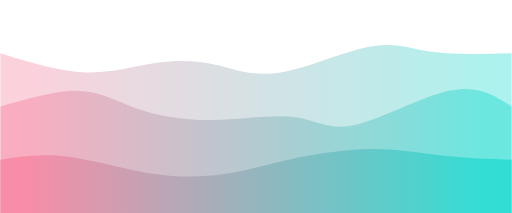
t = 0.00 s
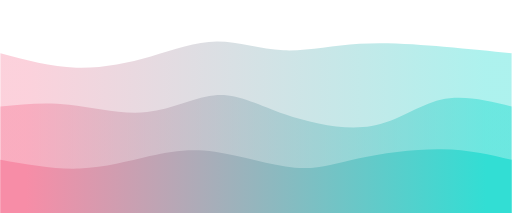
t = 0.75 s
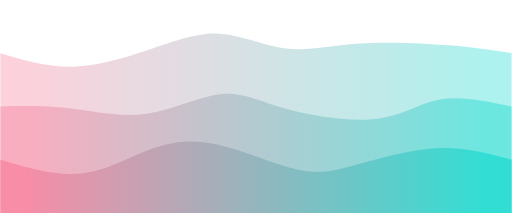
t = 1.25 s
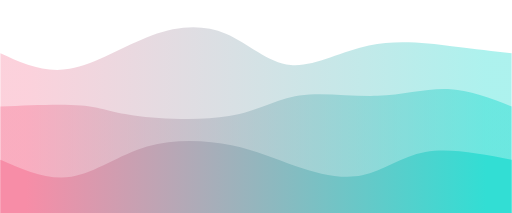
t = 2.00 s
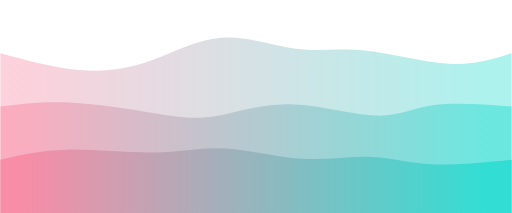
t = 2.75 s
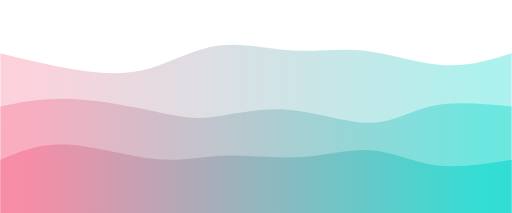
t = 3.25 s

The animated SVG that drew these frames (rendered in a browser with its animation timeline set to each time). Animation: 3 CSS @keyframes rules; one cycle of 4.00 s, repeats indefinitely.

<svg width="100%" height="100%" id="svg" viewBox="0 0 1440 600" xmlns="http://www.w3.org/2000/svg" class="transition duration-300 ease-in-out delay-150"><style>
          .path-0{
            animation:pathAnim-0 4s;
            animation-timing-function: linear;
            animation-iteration-count: infinite;
          }
          @keyframes pathAnim-0{
            0%{
              d: path("M 0,600 C 0,600 0,150 0,150 C 82.78392305049809,175.72518035039505 165.56784610099618,201.4503607007901 240,204 C 314.4321538990038,206.5496392992099 380.51253864651324,185.92373754723465 441,177 C 501.48746135348676,168.07626245276535 556.3819993129509,170.85468911027138 609,183 C 661.6180006870491,195.14531088972862 711.9594641016834,216.6575060116798 789,204 C 866.0405358983166,191.3424939883202 969.7801442803159,144.51528684300928 1042,131 C 1114.2198557196841,117.48471315699071 1154.9199587770524,137.28134661628306 1216,146 C 1277.0800412229476,154.71865338371694 1358.5400206114737,152.35932669185848 1440,150 C 1440,150 1440,600 1440,600 Z");
            }
            25%{
              d: path("M 0,600 C 0,600 0,150 0,150 C 67.11233253177602,166.98041909996564 134.22466506355204,183.9608381999313 205,186 C 275.77533493644796,188.0391618000687 350.21367227756787,175.1370663002405 418,153 C 485.78632772243213,130.8629336997595 546.9206458261766,99.49089659910683 610,95 C 673.0793541738234,90.50910340089317 738.103744417726,112.8993473033322 800,121 C 861.896255582274,129.1006526966678 920.6643765029198,122.91171418756439 1001,121 C 1081.3356234970802,119.08828581243561 1183.238749570594,121.45379594641017 1260,127 C 1336.761250429406,132.54620405358983 1388.3806252147028,141.2731020267949 1440,150 C 1440,150 1440,600 1440,600 Z");
            }
            50%{
              d: path("M 0,600 C 0,600 0,150 0,150 C 61.47509446925454,178.25626932325662 122.95018893850909,206.5125386465132 195,194 C 267.0498110614909,181.4874613534868 349.67433871521814,128.2061147372037 426,100 C 502.32566128478186,71.7938852627963 572.3524562006183,68.66300240467193 635,95 C 697.6475437993817,121.33699759532807 752.9158364823086,177.14187564410855 818,183 C 883.0841635176914,188.85812435589145 957.9841978701479,144.76949501889388 1038,128 C 1118.015802129852,111.23050498110612 1203.1473720371007,121.78014428031602 1271,130 C 1338.8526279628993,138.21985571968398 1389.4263139814498,144.109927859842 1440,150 C 1440,150 1440,600 1440,600 Z");
            }
            75%{
              d: path("M 0,600 C 0,600 0,150 0,150 C 79.81518378564064,167.8275506698729 159.63036757128128,185.6551013397458 229,198 C 298.3696324287187,210.3448986602542 357.29371350051537,217.20714531088973 419,196 C 480.70628649948463,174.79285468911027 545.1947784266574,125.5163174166953 618,110 C 690.8052215733426,94.4836825833047 771.9271727928548,112.7275850223291 837,122 C 902.0728272071452,131.2724149776709 951.0965304019237,131.57334249398832 1022,147 C 1092.9034695980763,162.42665750601168 1185.6867055994503,192.97904500171762 1259,196 C 1332.3132944005497,199.02095499828238 1386.1566472002748,174.5104774991412 1440,150 C 1440,150 1440,600 1440,600 Z");
            }
            100%{
              d: path("M 0,600 C 0,600 0,150 0,150 C 82.78392305049809,175.72518035039505 165.56784610099618,201.4503607007901 240,204 C 314.4321538990038,206.5496392992099 380.51253864651324,185.92373754723465 441,177 C 501.48746135348676,168.07626245276535 556.3819993129509,170.85468911027138 609,183 C 661.6180006870491,195.14531088972862 711.9594641016834,216.6575060116798 789,204 C 866.0405358983166,191.3424939883202 969.7801442803159,144.51528684300928 1042,131 C 1114.2198557196841,117.48471315699071 1154.9199587770524,137.28134661628306 1216,146 C 1277.0800412229476,154.71865338371694 1358.5400206114737,152.35932669185848 1440,150 C 1440,150 1440,600 1440,600 Z");
            }
          }</style><defs><linearGradient id="gradient" x1="0%" y1="50%" x2="100%" y2="50%"><stop offset="5%" stop-color="#f78da7"></stop><stop offset="95%" stop-color="#32ded4"></stop></linearGradient></defs><path d="M 0,600 C 0,600 0,150 0,150 C 82.78392305049809,175.72518035039505 165.56784610099618,201.4503607007901 240,204 C 314.4321538990038,206.5496392992099 380.51253864651324,185.92373754723465 441,177 C 501.48746135348676,168.07626245276535 556.3819993129509,170.85468911027138 609,183 C 661.6180006870491,195.14531088972862 711.9594641016834,216.6575060116798 789,204 C 866.0405358983166,191.3424939883202 969.7801442803159,144.51528684300928 1042,131 C 1114.2198557196841,117.48471315699071 1154.9199587770524,137.28134661628306 1216,146 C 1277.0800412229476,154.71865338371694 1358.5400206114737,152.35932669185848 1440,150 C 1440,150 1440,600 1440,600 Z" stroke="none" stroke-width="0" fill="url(#gradient)" fill-opacity="0.4" class="transition-all duration-300 ease-in-out delay-150 path-0"></path><style>
          .path-1{
            animation:pathAnim-1 4s;
            animation-timing-function: linear;
            animation-iteration-count: infinite;
          }
          @keyframes pathAnim-1{
            0%{
              d: path("M 0,600 C 0,600 0,300 0,300 C 80.5723119203023,276.88560632085193 161.1446238406046,253.77121264170393 223,256 C 284.8553761593954,258.2287873582961 327.9938165578839,285.8007557540364 386,306 C 444.0061834421161,326.1992442459636 516.8801099278598,339.02576434215047 598,338 C 679.1198900721402,336.97423565784953 768.4857437306767,322.0961868773618 830,330 C 891.5142562693233,337.9038131226382 925.1769151494332,368.5894881484026 999,352 C 1072.8230848505668,335.4105118515974 1186.8065956715905,271.5458605290278 1267,255 C 1347.1934043284095,238.4541394709722 1393.5967021642048,269.2270697354861 1440,300 C 1440,300 1440,600 1440,600 Z");
            }
            25%{
              d: path("M 0,600 C 0,600 0,300 0,300 C 55.78220542768807,299.36928890415663 111.56441085537614,298.7385778083133 184,308 C 256.43558914462386,317.2614221916867 345.52456200618343,336.41497767090345 422,319 C 498.47543799381657,301.58502232909655 562.3373411198901,247.6015115080729 616,244 C 669.6626588801099,240.3984884919271 713.1260735142562,287.17897629680516 792,319 C 870.8739264857438,350.82102370319484 985.1583648230849,367.6825833047063 1061,356 C 1136.8416351769151,344.3174166952937 1174.2404671934044,304.09069048436965 1231,290 C 1287.7595328065956,275.90930951563035 1363.8797664032977,287.9546547578152 1440,300 C 1440,300 1440,600 1440,600 Z");
            }
            50%{
              d: path("M 0,600 C 0,600 0,300 0,300 C 86.51185159738921,296.111989007214 173.02370319477842,292.22397801442804 228,297 C 282.9762968052216,301.77602198557196 306.41703881827556,315.21607694950194 376,325 C 445.58296118172444,334.78392305049806 561.3081415321195,340.91171418756437 644,327 C 726.6918584678805,313.08828581243563 776.3503950532462,279.13706630024046 842,269 C 907.6496049467538,258.86293369975954 989.2902782548952,272.5400206114737 1062,270 C 1134.7097217451048,267.4599793885263 1198.4884919271728,248.70285125386465 1260,251 C 1321.5115080728272,253.29714874613535 1380.7557540364137,276.6485743730677 1440,300 C 1440,300 1440,600 1440,600 Z");
            }
            75%{
              d: path("M 0,600 C 0,600 0,300 0,300 C 51.4833390587427,291.36928890415663 102.9666781174854,282.7385778083133 185,286 C 267.0333218825146,289.2614221916867 379.61662658880107,304.41497767090345 448,316 C 516.3833734111989,327.58502232909655 540.5668155273103,335.60151150807286 590,328 C 639.4331844726897,320.39848849192714 714.116111301958,297.1789762968052 802,302 C 889.883888698042,306.8210237031948 990.9687392648575,339.68258330470627 1055,344 C 1119.0312607351425,348.31741669529373 1146.0089316386122,324.09069048436965 1204,312 C 1261.9910683613878,299.90930951563035 1350.995534180694,299.9546547578152 1440,300 C 1440,300 1440,600 1440,600 Z");
            }
            100%{
              d: path("M 0,600 C 0,600 0,300 0,300 C 80.5723119203023,276.88560632085193 161.1446238406046,253.77121264170393 223,256 C 284.8553761593954,258.2287873582961 327.9938165578839,285.8007557540364 386,306 C 444.0061834421161,326.1992442459636 516.8801099278598,339.02576434215047 598,338 C 679.1198900721402,336.97423565784953 768.4857437306767,322.0961868773618 830,330 C 891.5142562693233,337.9038131226382 925.1769151494332,368.5894881484026 999,352 C 1072.8230848505668,335.4105118515974 1186.8065956715905,271.5458605290278 1267,255 C 1347.1934043284095,238.4541394709722 1393.5967021642048,269.2270697354861 1440,300 C 1440,300 1440,600 1440,600 Z");
            }
          }</style><defs><linearGradient id="gradient" x1="0%" y1="50%" x2="100%" y2="50%"><stop offset="5%" stop-color="#f78da7"></stop><stop offset="95%" stop-color="#32ded4"></stop></linearGradient></defs><path d="M 0,600 C 0,600 0,300 0,300 C 80.5723119203023,276.88560632085193 161.1446238406046,253.77121264170393 223,256 C 284.8553761593954,258.2287873582961 327.9938165578839,285.8007557540364 386,306 C 444.0061834421161,326.1992442459636 516.8801099278598,339.02576434215047 598,338 C 679.1198900721402,336.97423565784953 768.4857437306767,322.0961868773618 830,330 C 891.5142562693233,337.9038131226382 925.1769151494332,368.5894881484026 999,352 C 1072.8230848505668,335.4105118515974 1186.8065956715905,271.5458605290278 1267,255 C 1347.1934043284095,238.4541394709722 1393.5967021642048,269.2270697354861 1440,300 C 1440,300 1440,600 1440,600 Z" stroke="none" stroke-width="0" fill="url(#gradient)" fill-opacity="0.53" class="transition-all duration-300 ease-in-out delay-150 path-1"></path><style>
          .path-2{
            animation:pathAnim-2 4s;
            animation-timing-function: linear;
            animation-iteration-count: infinite;
          }
          @keyframes pathAnim-2{
            0%{
              d: path("M 0,600 C 0,600 0,450 0,450 C 58.098935073857774,441.37684644452077 116.19787014771555,432.7536928890416 186,441 C 255.80212985228445,449.2463071109584 337.3074544829956,474.3620748883545 414,487 C 490.6925455170044,499.6379251116455 562.5723119203022,499.7980075575404 626,491 C 689.4276880796978,482.2019924424596 744.4032978357953,464.44589488148404 815,449 C 885.5967021642047,433.55410511851596 971.8144967365165,420.41841291652355 1047,420 C 1122.1855032634835,419.58158708347645 1186.338715218138,431.8804534524219 1250,439 C 1313.661284781862,446.1195465475781 1376.830642390931,448.05977327378906 1440,450 C 1440,450 1440,600 1440,600 Z");
            }
            25%{
              d: path("M 0,600 C 0,600 0,450 0,450 C 82.15046375815874,471.0621779457231 164.30092751631747,492.1243558914462 236,486 C 307.6990724836825,479.8756441085538 368.946753692889,446.5647543799381 423,424 C 477.053246307111,401.4352456200619 523.9120577121265,389.6166265888012 597,406 C 670.0879422878735,422.3833734111988 769.4050154586052,466.96873926485733 834,480 C 898.5949845413948,493.03126073514267 928.4678804534524,474.5084163517692 994,455 C 1059.5321195465476,435.4915836482308 1160.723462727585,414.9975953280659 1241,414 C 1321.276537272415,413.0024046719341 1380.6382686362076,431.50120233596704 1440,450 C 1440,450 1440,600 1440,600 Z");
            }
            50%{
              d: path("M 0,600 C 0,600 0,450 0,450 C 66.48093438680866,479.40913775334934 132.9618687736173,508.81827550669874 200,498 C 267.0381312263827,487.18172449330126 334.6334592923394,436.1360357265544 413,413 C 491.3665407076606,389.8639642734456 580.5042940570253,394.6375815870835 651,409 C 721.4957059429747,423.3624184129165 773.3493644795601,447.31363792511166 833,468 C 892.6506355204399,488.68636207488834 960.098248024734,506.1078667124699 1019,494 C 1077.901751975266,481.8921332875301 1128.2576434215046,440.2548952250086 1197,428 C 1265.7423565784954,415.7451047749914 1352.8711782892478,432.8725523874957 1440,450 C 1440,450 1440,600 1440,600 Z");
            }
            75%{
              d: path("M 0,600 C 0,600 0,450 0,450 C 53.097217451047726,422.1147372037101 106.19443490209545,394.2294744074201 185,396 C 263.80556509790455,397.7705255925799 368.31947784266583,429.1968395740296 443,435 C 517.6805221573342,440.8031604259704 562.5276537272414,420.9831672964618 628,421 C 693.4723462727586,421.0168327035382 779.5699072483684,440.87049124012367 854,440 C 928.4300927516316,439.12950875987633 991.1927172792853,417.53486774304366 1047,424 C 1102.8072827207147,430.46513225695634 1151.65922363449,464.99003778770174 1216,474 C 1280.34077636551,483.00996221229826 1360.170388182755,466.5049811061491 1440,450 C 1440,450 1440,600 1440,600 Z");
            }
            100%{
              d: path("M 0,600 C 0,600 0,450 0,450 C 58.098935073857774,441.37684644452077 116.19787014771555,432.7536928890416 186,441 C 255.80212985228445,449.2463071109584 337.3074544829956,474.3620748883545 414,487 C 490.6925455170044,499.6379251116455 562.5723119203022,499.7980075575404 626,491 C 689.4276880796978,482.2019924424596 744.4032978357953,464.44589488148404 815,449 C 885.5967021642047,433.55410511851596 971.8144967365165,420.41841291652355 1047,420 C 1122.1855032634835,419.58158708347645 1186.338715218138,431.8804534524219 1250,439 C 1313.661284781862,446.1195465475781 1376.830642390931,448.05977327378906 1440,450 C 1440,450 1440,600 1440,600 Z");
            }
          }</style><defs><linearGradient id="gradient" x1="0%" y1="50%" x2="100%" y2="50%"><stop offset="5%" stop-color="#f78da7"></stop><stop offset="95%" stop-color="#32ded4"></stop></linearGradient></defs><path d="M 0,600 C 0,600 0,450 0,450 C 58.098935073857774,441.37684644452077 116.19787014771555,432.7536928890416 186,441 C 255.80212985228445,449.2463071109584 337.3074544829956,474.3620748883545 414,487 C 490.6925455170044,499.6379251116455 562.5723119203022,499.7980075575404 626,491 C 689.4276880796978,482.2019924424596 744.4032978357953,464.44589488148404 815,449 C 885.5967021642047,433.55410511851596 971.8144967365165,420.41841291652355 1047,420 C 1122.1855032634835,419.58158708347645 1186.338715218138,431.8804534524219 1250,439 C 1313.661284781862,446.1195465475781 1376.830642390931,448.05977327378906 1440,450 C 1440,450 1440,600 1440,600 Z" stroke="none" stroke-width="0" fill="url(#gradient)" fill-opacity="1" class="transition-all duration-300 ease-in-out delay-150 path-2"></path></svg>
